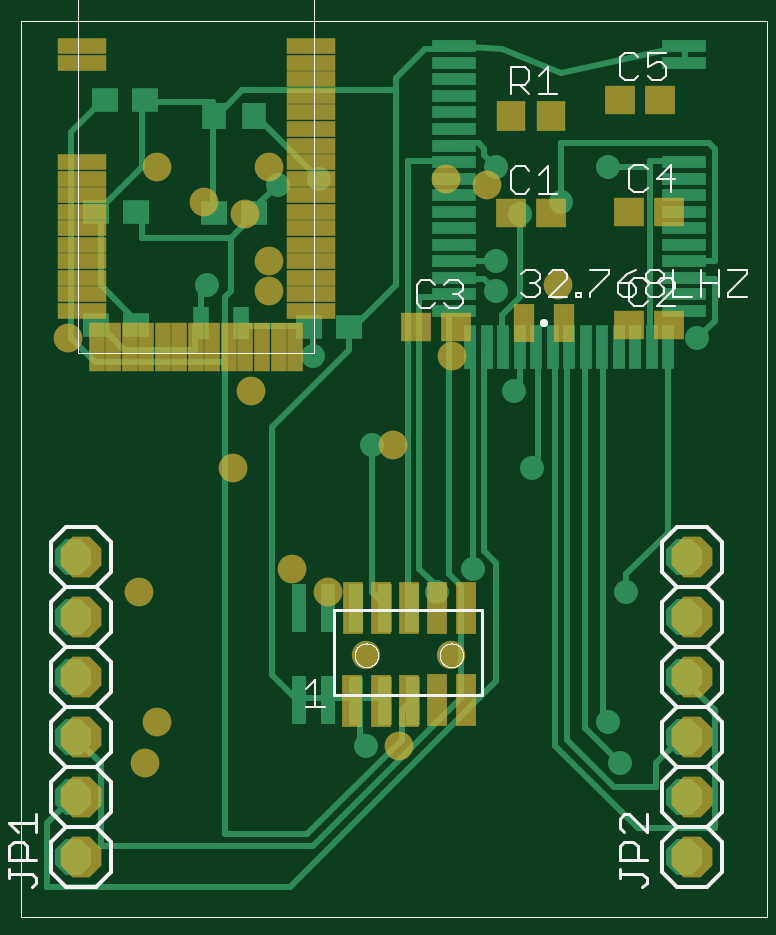
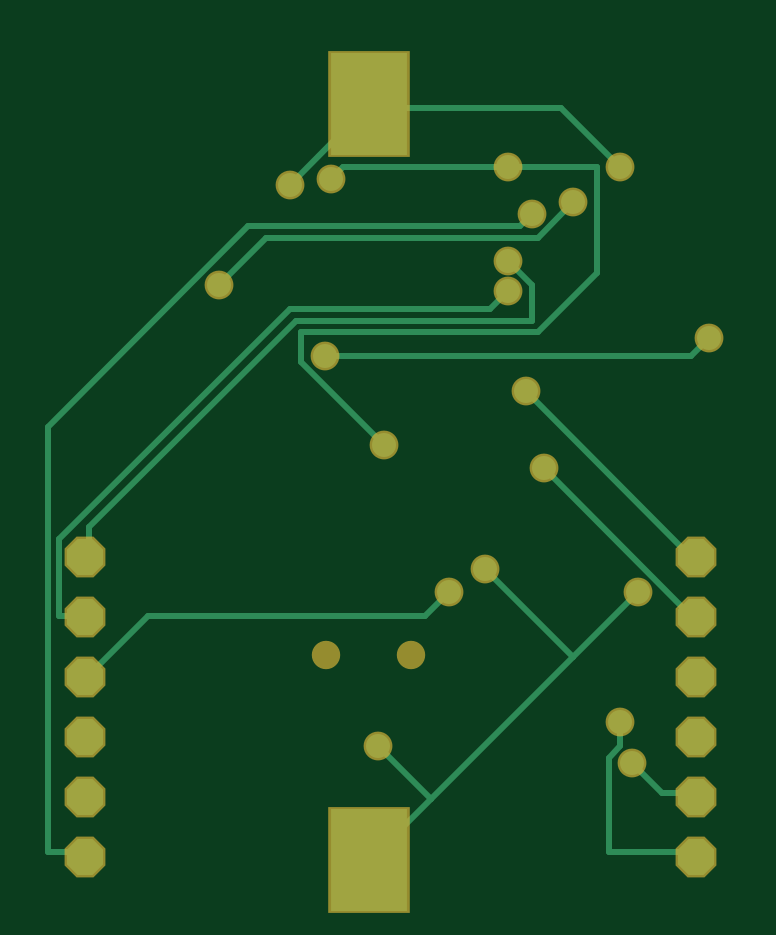
Circuit board: 6 layer files. Board 28.9 x 35.6 mm.
- top_copper: breakout_mdbt40.cmp (7114 bytes)
- drill: breakout_mdbt40.drd (526 bytes)
- top_silk: breakout_mdbt40.plc (13211 bytes)
- bottom_copper: breakout_mdbt40.sol (2591 bytes)
- top_mask: breakout_mdbt40.stc (2452 bytes)
- bottom_mask: breakout_mdbt40.sts (953 bytes)

=== top_copper: breakout_mdbt40.cmp (7114 bytes, source omitted) ===
=== drill: breakout_mdbt40.drd ===
%
M48
M72
T01C0.02400
T02C0.03937
T03C0.04000
%
T01
X62457Y29543
X74268Y55134
X80173Y59071
X90016Y75803
X87063Y88598
X84110Y105331
X84110Y110252
X88047Y118126
X94937Y120094
X102811Y126000
X84110Y126000
X54583Y124031
X47693Y123047
X35882Y106315
X53598Y94504
X63441Y79740
X102811Y33480
X104780Y26591
X105764Y55134
X117575Y97457
T02
X67850Y44622
X53677Y44622
T03
X13638Y11000
X13638Y21000
X13638Y31000
X13638Y41000
X13638Y51000
X13638Y61000
X115449Y61000
X115449Y51000
X115449Y41000
X115449Y31000
X115449Y21000
X115449Y11000
M30

=== top_silk: breakout_mdbt40.plc (13211 bytes, source omitted) ===
=== bottom_copper: breakout_mdbt40.sol ===
G75*
%MOIN*%
%OFA0B0*%
%FSLAX25Y25*%
%IPPOS*%
%LPD*%
%AMOC8*
5,1,8,0,0,1.08239X$1,22.5*
%
%ADD10OC8,0.06000*%
%ADD11R,0.12800X0.17000*%
%ADD12C,0.01000*%
%ADD13C,0.04000*%
D10*
X0014867Y0011000D03*
X0014867Y0021000D03*
X0014867Y0031000D03*
X0014867Y0041000D03*
X0014867Y0051000D03*
X0014867Y0061000D03*
X0116678Y0061000D03*
X0116678Y0051000D03*
X0116678Y0041000D03*
X0116678Y0031000D03*
X0116678Y0021000D03*
X0116678Y0011000D03*
D11*
X0069434Y0010449D03*
X0069434Y0136433D03*
D12*
X0068843Y0135843D01*
X0037347Y0135843D01*
X0027504Y0126000D01*
X0031441Y0126000D02*
X0046205Y0126000D01*
X0073764Y0126000D01*
X0075733Y0124031D01*
X0082623Y0123047D02*
X0069827Y0135843D01*
X0069434Y0136433D01*
X0086560Y0114189D02*
X0094434Y0106315D01*
X0089512Y0116157D02*
X0122977Y0082693D01*
X0122977Y0011827D01*
X0117071Y0011827D01*
X0116678Y0011000D01*
X0116678Y0041000D02*
X0116087Y0041354D01*
X0106245Y0051197D01*
X0059985Y0051197D01*
X0056048Y0055134D01*
X0050142Y0059071D02*
X0035378Y0044307D01*
X0024552Y0055134D01*
X0015693Y0051197D02*
X0014867Y0051000D01*
X0015693Y0051197D02*
X0040300Y0075803D01*
X0043252Y0088598D02*
X0015693Y0061039D01*
X0014867Y0061000D01*
X0035378Y0044307D02*
X0059001Y0020685D01*
X0067859Y0029543D01*
X0059001Y0020685D02*
X0068843Y0010843D01*
X0069434Y0010449D01*
X0029473Y0011827D02*
X0015693Y0011827D01*
X0014867Y0011000D01*
X0014867Y0021000D02*
X0015693Y0021669D01*
X0020615Y0021669D01*
X0025536Y0026591D01*
X0027504Y0029543D02*
X0029473Y0027575D01*
X0029473Y0011827D01*
X0027504Y0029543D02*
X0027504Y0033480D01*
X0066875Y0079740D02*
X0080654Y0093520D01*
X0080654Y0098441D01*
X0041284Y0098441D01*
X0031441Y0108283D01*
X0031441Y0126000D01*
X0035378Y0120094D02*
X0041284Y0114189D01*
X0086560Y0114189D01*
X0089512Y0116157D02*
X0044237Y0116157D01*
X0042268Y0118126D01*
X0046205Y0110252D02*
X0042268Y0106315D01*
X0042268Y0100409D01*
X0081638Y0100409D01*
X0116087Y0065961D01*
X0116087Y0061039D01*
X0116678Y0061000D01*
X0121008Y0063992D02*
X0121008Y0051197D01*
X0117071Y0051197D01*
X0116678Y0051000D01*
X0121008Y0063992D02*
X0082623Y0102378D01*
X0049158Y0102378D01*
X0046205Y0105331D01*
X0076717Y0094504D02*
X0015693Y0094504D01*
X0012741Y0097457D01*
D13*
X0012741Y0097457D03*
X0027504Y0126000D03*
X0035378Y0120094D03*
X0042268Y0118126D03*
X0046205Y0110252D03*
X0046205Y0105331D03*
X0043252Y0088598D03*
X0040300Y0075803D03*
X0050142Y0059071D03*
X0056048Y0055134D03*
X0066875Y0079740D03*
X0076717Y0094504D03*
X0094434Y0106315D03*
X0082623Y0123047D03*
X0075733Y0124031D03*
X0046205Y0126000D03*
X0024552Y0055134D03*
X0027504Y0033480D03*
X0025536Y0026591D03*
X0067859Y0029543D03*
M02*

=== top_mask: breakout_mdbt40.stc ===
G75*
%MOIN*%
%OFA0B0*%
%FSLAX25Y25*%
%IPPOS*%
%LPD*%
%AMOC8*
5,1,8,0,0,1.08239X$1,22.5*
%
%ADD10R,0.05131X0.04737*%
%ADD11OC8,0.06800*%
%ADD12R,0.04737X0.05131*%
%ADD13R,0.08083X0.02769*%
%ADD14R,0.02769X0.08083*%
%ADD15R,0.03300X0.08800*%
%ADD16C,0.04737*%
%ADD17R,0.03556X0.06312*%
%ADD18C,0.04800*%
D10*
X0070772Y0099307D03*
X0077465Y0099307D03*
X0086520Y0118362D03*
X0093213Y0118362D03*
X0106205Y0118559D03*
X0112898Y0118559D03*
X0111363Y0137220D03*
X0104670Y0137220D03*
X0106205Y0099622D03*
X0112898Y0099622D03*
D11*
X0014867Y0011000D03*
X0014867Y0021000D03*
X0014867Y0031000D03*
X0014867Y0041000D03*
X0014867Y0051000D03*
X0014867Y0061000D03*
X0116678Y0061000D03*
X0116678Y0051000D03*
X0116678Y0041000D03*
X0116678Y0031000D03*
X0116678Y0021000D03*
X0116678Y0011000D03*
D12*
X0093213Y0134425D03*
X0086520Y0134425D03*
D13*
X0053174Y0135094D03*
X0053174Y0132339D03*
X0053174Y0129583D03*
X0053174Y0126827D03*
X0053174Y0124071D03*
X0053174Y0121315D03*
X0053174Y0118559D03*
X0053174Y0115803D03*
X0053174Y0113047D03*
X0053174Y0110291D03*
X0053174Y0107535D03*
X0053174Y0104780D03*
X0053174Y0102024D03*
X0053174Y0137850D03*
X0053174Y0140606D03*
X0053174Y0143362D03*
X0053174Y0146118D03*
X0014985Y0146118D03*
X0014985Y0143362D03*
X0014985Y0126827D03*
X0014985Y0124071D03*
X0014985Y0121315D03*
X0014985Y0118559D03*
X0014985Y0115803D03*
X0014985Y0113047D03*
X0014985Y0110291D03*
X0014985Y0107535D03*
X0014985Y0104780D03*
X0014985Y0102024D03*
D14*
X0017504Y0096079D03*
X0020260Y0096079D03*
X0023016Y0096079D03*
X0025772Y0096079D03*
X0028528Y0096079D03*
X0031284Y0096079D03*
X0034040Y0096079D03*
X0036796Y0096079D03*
X0039552Y0096079D03*
X0042308Y0096079D03*
X0045064Y0096079D03*
X0047819Y0096079D03*
X0050575Y0096079D03*
D15*
X0060300Y0052496D03*
X0064827Y0052496D03*
X0069552Y0052496D03*
X0074276Y0052496D03*
X0079001Y0052496D03*
X0079001Y0037142D03*
X0074276Y0037142D03*
X0069552Y0036945D03*
X0064827Y0036945D03*
X0060103Y0036945D03*
D16*
X0062465Y0044622D03*
X0076638Y0044622D03*
D17*
X0088764Y0100055D03*
X0095457Y0100055D03*
D18*
X0094434Y0106315D03*
X0082623Y0123047D03*
X0075733Y0124031D03*
X0076717Y0094504D03*
X0066875Y0079740D03*
X0050142Y0059071D03*
X0056048Y0055134D03*
X0040300Y0075803D03*
X0043252Y0088598D03*
X0046205Y0105331D03*
X0046205Y0110252D03*
X0042268Y0118126D03*
X0035378Y0120094D03*
X0027504Y0126000D03*
X0046205Y0126000D03*
X0012741Y0097457D03*
X0024552Y0055134D03*
X0027504Y0033480D03*
X0025536Y0026591D03*
X0067859Y0029543D03*
M02*

=== bottom_mask: breakout_mdbt40.sts ===
G75*
%MOIN*%
%OFA0B0*%
%FSLAX25Y25*%
%IPPOS*%
%LPD*%
%AMOC8*
5,1,8,0,0,1.08239X$1,22.5*
%
%ADD10OC8,0.06800*%
%ADD11C,0.04737*%
%ADD12R,0.13600X0.17800*%
%ADD13C,0.04800*%
D10*
X0014867Y0011000D03*
X0014867Y0021000D03*
X0014867Y0031000D03*
X0014867Y0041000D03*
X0014867Y0051000D03*
X0014867Y0061000D03*
X0116678Y0061000D03*
X0116678Y0051000D03*
X0116678Y0041000D03*
X0116678Y0031000D03*
X0116678Y0021000D03*
X0116678Y0011000D03*
D11*
X0076638Y0044622D03*
X0062465Y0044622D03*
D12*
X0069434Y0010449D03*
X0069434Y0136433D03*
D13*
X0075733Y0124031D03*
X0082623Y0123047D03*
X0094434Y0106315D03*
X0076717Y0094504D03*
X0066875Y0079740D03*
X0050142Y0059071D03*
X0056048Y0055134D03*
X0040300Y0075803D03*
X0043252Y0088598D03*
X0046205Y0105331D03*
X0046205Y0110252D03*
X0042268Y0118126D03*
X0035378Y0120094D03*
X0027504Y0126000D03*
X0046205Y0126000D03*
X0012741Y0097457D03*
X0024552Y0055134D03*
X0027504Y0033480D03*
X0025536Y0026591D03*
X0067859Y0029543D03*
M02*
